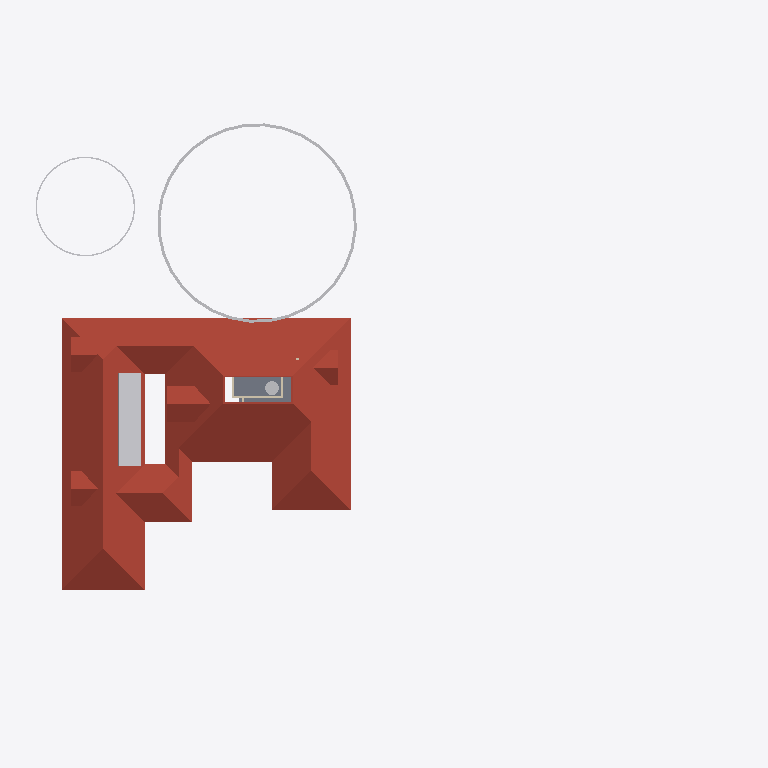
Plan cut of the same IFC building model at storey 'FFtop' (level 5.70 m, cut at 7.10 m), seen from above with north up, elements coloured by IFC class: 11 other elements (light grey), 5 roofs (red-brown), 3 walls (beige), 1 slab (grey). Cut surfaces are drawn darker.
Extent 61.5 m × 45.0 m × 17.5 m (x, y, z). Storeys (5): 00 at 0.00 m; GF at 0.45 m; GF Lintel at 2.55 m; FF at 3.45 m; FFtop at 5.70 m. Elements (506): 115 IfcBeam, 95 IfcWall, 63 IfcFurniture, 55 IfcColumn, 32 IfcWindow, 29 IfcGeographicElement, 27 IfcDoor, 16 IfcSanitaryTerminal, 16 IfcSlab, 13 IfcFurnishingElement, 10 IfcSolarDevice, 7 IfcUnitaryEquipment.

HEADER;
FILE_DESCRIPTION(('ViewDefinition[DesignTransferView]'),'2;1');
FILE_NAME('Sreekesh.ifc','2025-03-28T19:07:38+05:30',(),(),'IfcOpenShell 0.8.2-alpha250320','Bonsai 0.8.2-alpha250320-2a2bfea','Nobody');
FILE_SCHEMA(('IFC4X3'));
ENDSEC;
DATA;
#1=IFCPROJECT('0aPvmvJuf5owphcfiKWAsN',$,'My Project',$,$,$,$,(#14,#26),#9);
#30=IFCSITE('3jTVXq97zE2OZTfzZH9iYT',$,'My Site',$,$,#53,$,$,$,$,$,$,$,$);
#211744=IFCSITE('2pH2ecD1v9bgK8psTEcl$_',$,'Site',$,$,#211760,#211754,$,$,$,$,$,$,$);
#36=IFCBUILDING('3Bt1MypEf4fuqFfshm9kTs',$,'My Building',$,$,#59,$,$,$,$,$,$);
#42=IFCBUILDINGSTOREY('3Yt8GBe1vE1Byt_$JKaQnQ',$,'GF',$,$,#7313,$,$,$,$);
#8023=IFCBUILDINGSTOREY('3LNq90aff4Xhn4xfthWyFx',$,'00',$,$,#8039,$,$,$,$);
#71986=IFCBUILDINGSTOREY('1ZF$IMkzjA5efl8XVVA8ry',$,'FFtop',$,$,#72046,$,$,$,$);
#72129=IFCBUILDINGSTOREY('1Nt2vvvNTB5u0X$NIke4ti',$,'GF Lintel',$,$,#280967,$,$,$,$);
#83382=IFCBUILDINGSTOREY('2do7yjy$r1eOSN7_GxsK9f',$,'FF',$,$,#83409,$,$,$,$);
#286154=IFCROOF('2YQzS8qNnFqRTnIlyQr$6O',$,'Roof',$,$,#286244,#286162,$,.HIP_ROOF.);
#158109=IFCGEOGRAPHICELEMENT('1ICn9VC11DLu$jSeyjW6na',$,'GeographicElement',$,$,#159277,#158141,$,$);
#219358=IFCROOF('2NvTBbesP9PgYEhMlxRBaG',$,'Roof',$,$,#219414,#219392,$,.GABLE_ROOF.);
#219564=IFCSLAB('3MJkxlHa9Ayv5Szi0695pa',$,'Slab',$,$,#281542,#219578,$,$);
#218560=IFCROOF('2C1nQ2OAXBdxxnXR0n9JKC',$,'Roof',$,$,#218716,#218594,$,.GABLE_ROOF.);
#217997=IFCROOF('2hcpXsHbj3E8lTGOwf_Twb',$,'Roof',$,$,#288053,#218003,$,.GABLE_ROOF.);
#218717=IFCROOF('1hzKHTNaL00O8K0DSnXvur',$,'Roof',$,$,#218864,#218751,$,.GABLE_ROOF.);
#158156=IFCGEOGRAPHICELEMENT('2JlHSkVhjCZPlJyc1W8A6K',$,'GeographicElement',$,$,#159282,#158188,$,$);
#106524=IFCSOLARDEVICE('3S6vjv$5jE1uGxlQ_RICMy',$,'SolarDevice',$,$,#120309,#106556,$,$);
#106579=IFCSOLARDEVICE('1xWH0eIEnB$BgsSW0yRufF',$,'SolarDevice',$,$,#120319,#106596,$,$);
#106615=IFCSOLARDEVICE('0CbIHREHr2w9gh5lx0_n0D',$,'SolarDevice',$,$,#120329,#106632,$,$);
#106651=IFCSOLARDEVICE('3GkHrXcpz9luFJaFckT4XJ',$,'SolarDevice',$,$,#120339,#106668,$,$);
#106669=IFCSOLARDEVICE('3CH4PS5oz4_xvHOpIILxvJ',$,'SolarDevice',$,$,#120344,#106686,$,$);
#106561=IFCSOLARDEVICE('2N7C3uFTr0ovBcfJ26O6Lk',$,'SolarDevice',$,$,#120314,#106578,$,$);
#106597=IFCSOLARDEVICE('1JeFrLyoz5IhCtXWc_EtwE',$,'SolarDevice',$,$,#120324,#106614,$,$);
#106633=IFCSOLARDEVICE('3nYAYQFdT0Hu3774nkbnMA',$,'SolarDevice',$,$,#120334,#106650,$,$);
#107941=IFCTANK('2cN9Lf$sT3KBiodaXpFIbN',$,'Tank',$,$,#108247,#107973,$,$);
#57084=IFCWALL('0u2i_ZSPv3RPRlNYm3NV1G',$,'Wall',$,$,#124136,#57090,$,$);
#79541=IFCWALL('1mS3qqScf5JOBa3mEtEZMB',$,'Wall',$,$,#124141,#79552,$,$);
#57305=IFCWALL('0Z0bd3Oh11nhq2BD9eKr3z',$,'Wall',$,$,#124151,#57316,$,$);
ENDSEC;
